6-way image classification set "separate-dataset" from GitHub (brunofaria27/image-processing); label vocabulary: ASC H, ASC US, HSIL, LSIL, negative for intraepithelial lesion, SCC.

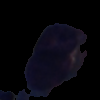
Label: ASC H

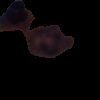
Label: ASC US

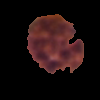
Label: LSIL

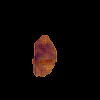
Label: negative for intraepithelial lesion

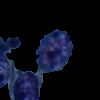
Label: SCC

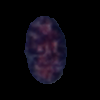
Label: HSIL
